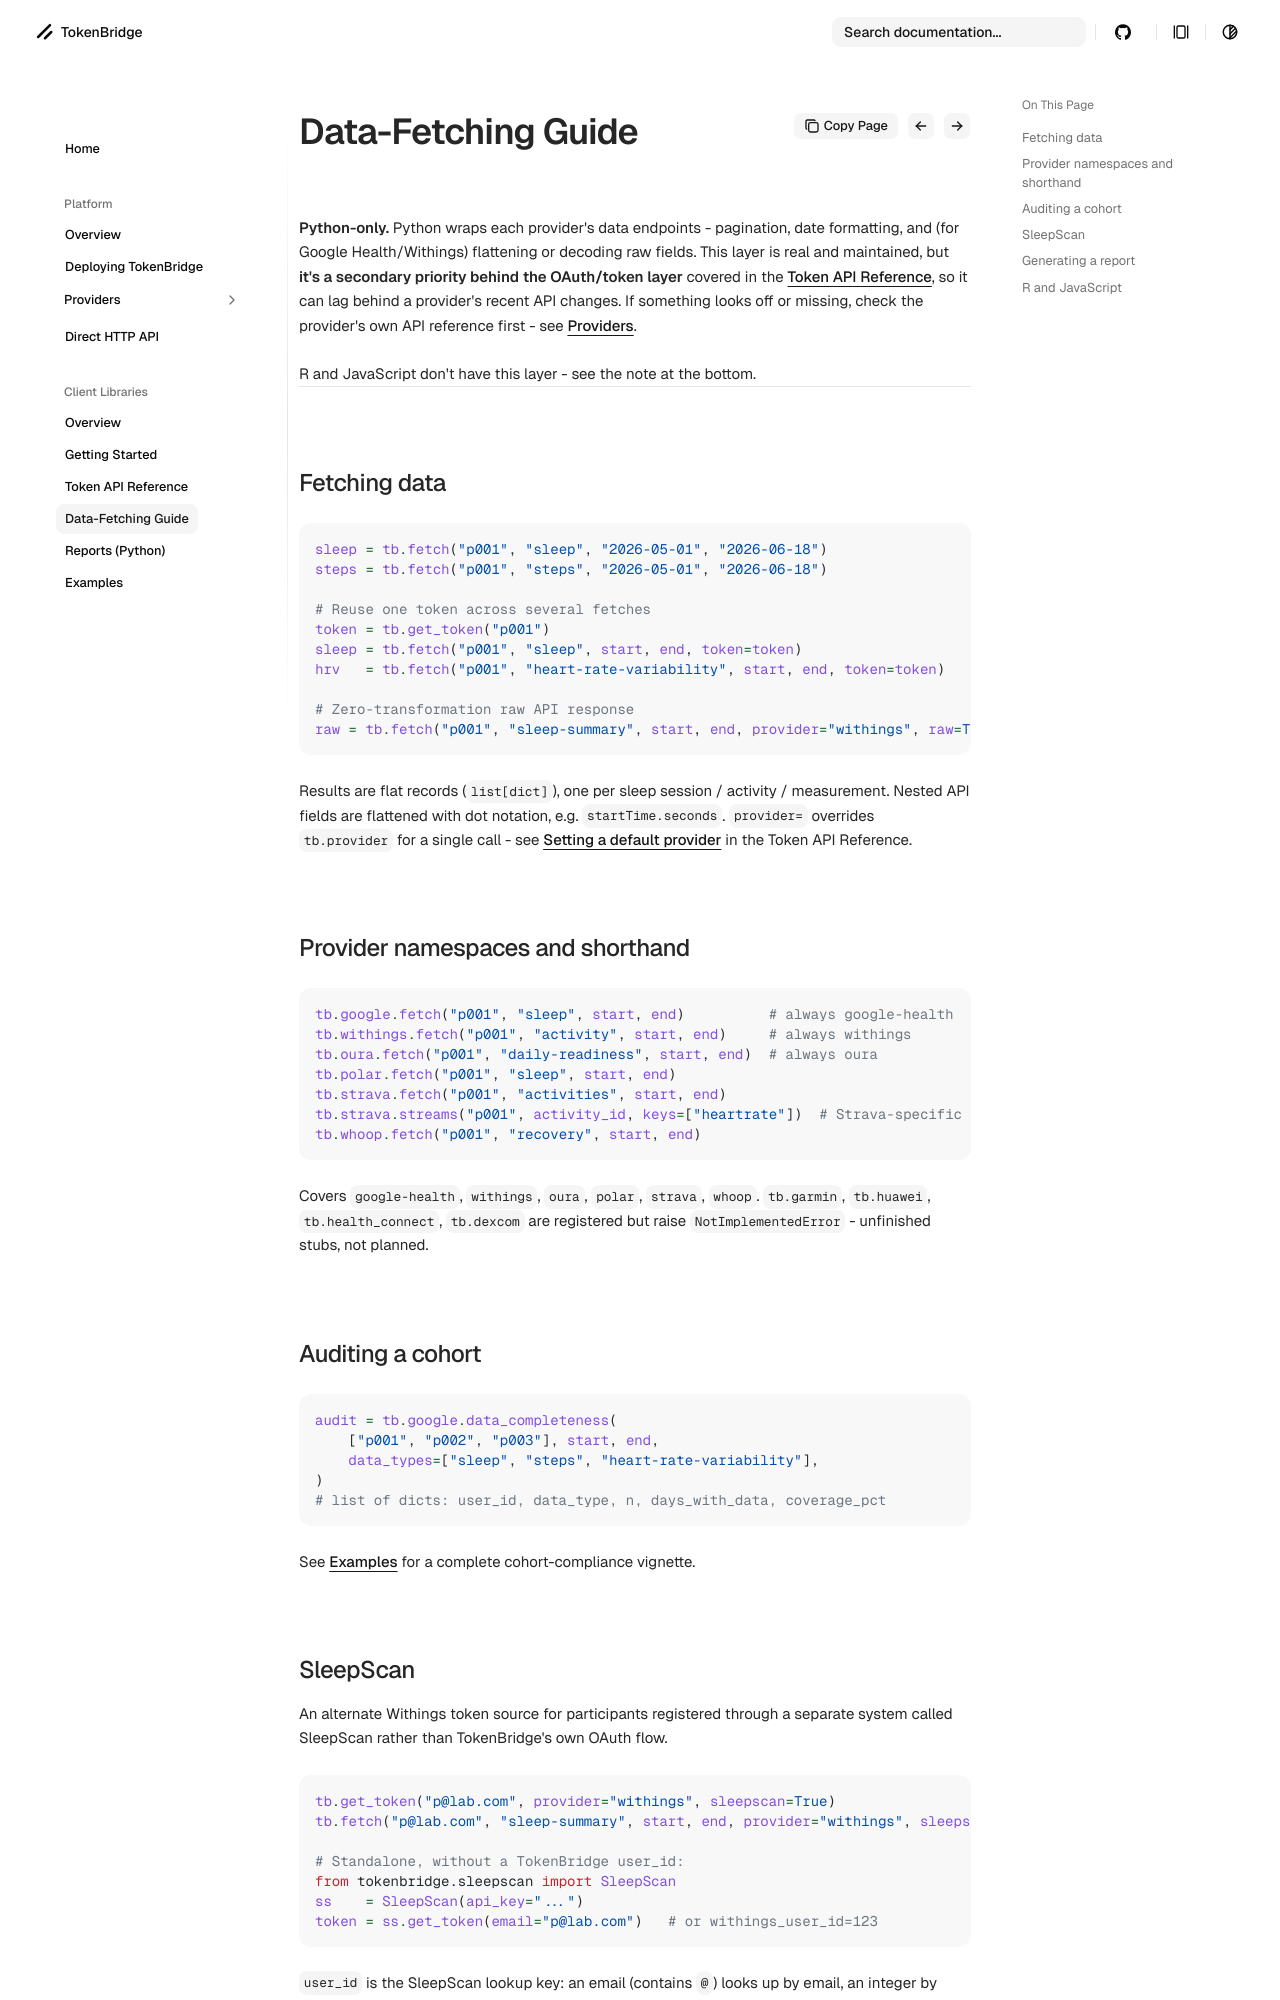

repository: jackmanners/tokenbridge · page: clients/data-fetching/index.html · generator: mkdocs

# Data-Fetching Guide

**Python-only.** Python wraps each provider's data endpoints - pagination, date formatting, and (for Google Health/Withings) flattening or decoding raw fields. This layer is real and maintained, but **it's a secondary priority behind the OAuth/token layer** covered in the [Token API Reference](token-reference.md), so it can lag behind a provider's recent API changes. If something looks off or missing, check the provider's own API reference first - see [Providers](../platform/providers/index.md).

R and JavaScript don't have this layer - see the note at the bottom.

---

## Fetching data

```python
sleep = tb.fetch("p001", "sleep", "2026-05-01", "2026-06-18")
steps = tb.fetch("p001", "steps", "2026-05-01", "2026-06-18")

# Reuse one token across several fetches
token = tb.get_token("p001")
sleep = tb.fetch("p001", "sleep", start, end, token=token)
hrv   = tb.fetch("p001", "heart-rate-variability", start, end, token=token)

# Zero-transformation raw API response
raw = tb.fetch("p001", "sleep-summary", start, end, provider="withings", raw=True)
```

Results are flat records (`list[dict]`), one per sleep session / activity / measurement. Nested API fields are flattened with dot notation, e.g. `startTime.seconds`. `provider=` overrides `tb.provider` for a single call - see [Setting a default provider](token-reference.md#setting-a-default-provider) in the Token API Reference.

## Provider namespaces and shorthand

```python
tb.google.fetch("p001", "sleep", start, end)          # always google-health
tb.withings.fetch("p001", "activity", start, end)     # always withings
tb.oura.fetch("p001", "daily-readiness", start, end)  # always oura
tb.polar.fetch("p001", "sleep", start, end)
tb.strava.fetch("p001", "activities", start, end)
tb.strava.streams("p001", activity_id, keys=["heartrate"])  # Strava-specific
tb.whoop.fetch("p001", "recovery", start, end)
```

Covers `google-health`, `withings`, `oura`, `polar`, `strava`, `whoop`. `tb.garmin`, `tb.huawei`, `tb.health_connect`, `tb.dexcom` are registered but raise `NotImplementedError` - unfinished stubs, not planned.

## Auditing a cohort

```python
audit = tb.google.data_completeness(
    ["p001", "p002", "p003"], start, end,
    data_types=["sleep", "steps", "heart-rate-variability"],
)
# list of dicts: user_id, data_type, n, days_with_data, coverage_pct
```

See [Examples](examples.md) for a complete cohort-compliance vignette.
